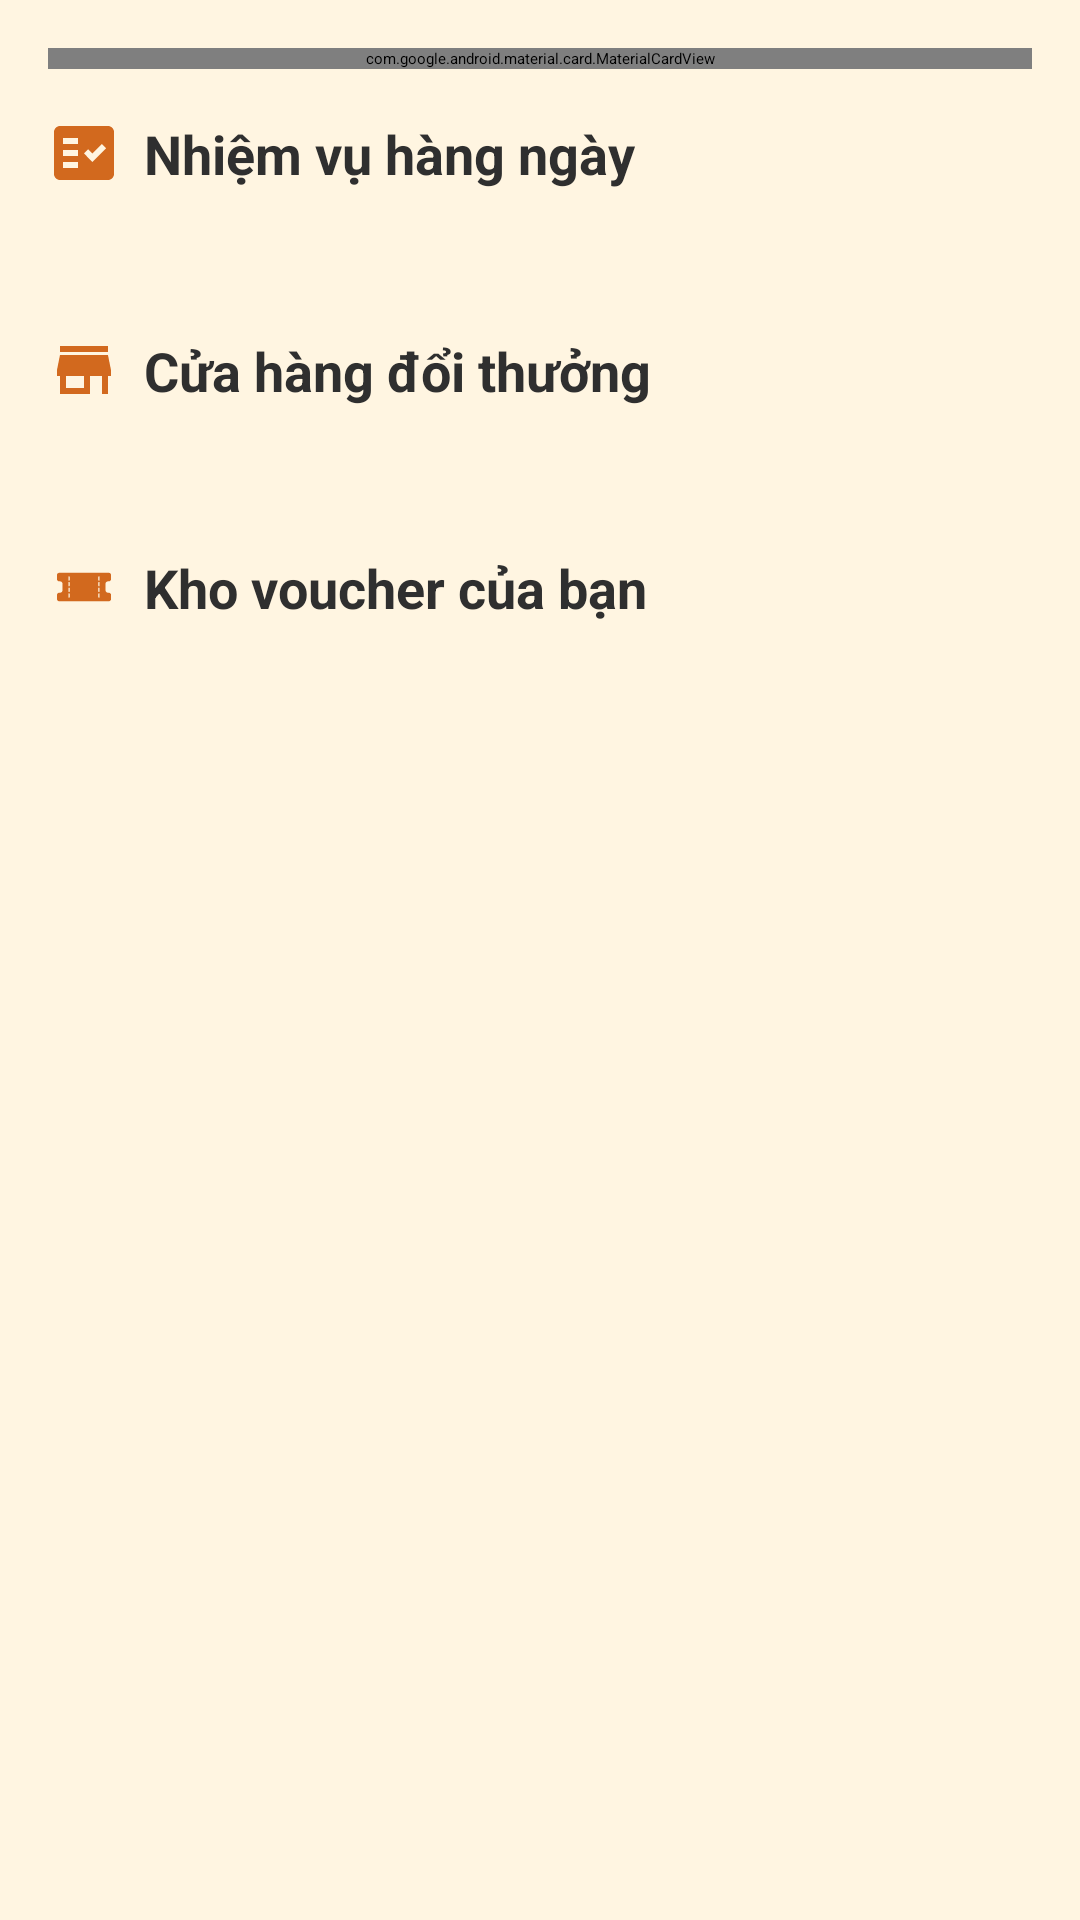

The Android layout XML behind this screen, and the referenced resources:
<!-- AndroidManifest.xml: application theme Theme.MyApplication -->
<!-- res/layout/fragment_rewards.xml -->
<?xml version="1.0" encoding="utf-8"?>
<androidx.core.widget.NestedScrollView xmlns:android="http://schemas.android.com/apk/res/android"
    xmlns:app="http://schemas.android.com/apk/res-auto"
    android:layout_width="match_parent"
    android:layout_height="match_parent"
    android:fillViewport="true">

    <LinearLayout
        android:layout_width="match_parent"
        android:layout_height="wrap_content"
        android:orientation="vertical"
        android:background="@color/coffee_secondary"
        android:padding="16dp">

        
        <com.google.android.material.card.MaterialCardView
            android:layout_width="match_parent"
            android:layout_height="wrap_content"
            app:cardBackgroundColor="@color/coffee_primary"
            app:cardCornerRadius="12dp"
            android:layout_marginBottom="16dp">

            <LinearLayout
                android:layout_width="match_parent"
                android:layout_height="wrap_content"
                android:orientation="vertical"
                android:padding="16dp">

                <LinearLayout
                    android:layout_width="match_parent"
                    android:layout_height="wrap_content"
                    android:orientation="horizontal"
                    android:gravity="center_vertical">

                    <ImageView
                        android:layout_width="40dp"
                        android:layout_height="40dp"
                        android:src="@drawable/point"
                        app:tint="@color/coffee_accent" />

                    <com.google.android.material.textview.MaterialTextView
                        android:id="@+id/tv_points"
                        android:layout_width="wrap_content"
                        android:layout_height="wrap_content"
                        android:text="Tổng điểm: 0"
                        android:textColor="@color/white"
                        android:textSize="20sp"
                        android:textStyle="bold"
                        android:layout_marginStart="12dp"/>
                </LinearLayout>

                <ProgressBar
                    android:layout_width="match_parent"
                    android:layout_height="8dp"
                    android:layout_marginTop="12dp"
                    style="@style/Widget.AppCompat.ProgressBar.Horizontal"
                    android:progressDrawable="@drawable/progress_coffee"
                    android:progress="0"/>
            </LinearLayout>
        </com.google.android.material.card.MaterialCardView>

        
        <com.google.android.material.textview.MaterialTextView
            android:layout_width="wrap_content"
            android:layout_height="wrap_content"
            android:text="Nhiệm vụ hàng ngày"
            android:textColor="@color/text_primary"
            android:textSize="18sp"
            android:textStyle="bold"
            android:drawableStart="@drawable/ic_mission"
            android:drawableTint="@color/coffee_accent"
            android:drawablePadding="8dp"/>

        <androidx.recyclerview.widget.RecyclerView
            android:id="@+id/rv_missions"
            android:layout_width="match_parent"
            android:layout_height="wrap_content"
            android:layout_marginTop="8dp"
            android:clipToPadding="false"
            android:paddingBottom="16dp"
            android:nestedScrollingEnabled="false"/>

        
        <com.google.android.material.textview.MaterialTextView
            android:id="@+id/tv_store_title"
            android:layout_width="wrap_content"
            android:layout_height="wrap_content"
            android:text="Cửa hàng đổi thưởng"
            android:textColor="@color/text_primary"
            android:textSize="18sp"
            android:textStyle="bold"
            android:layout_marginTop="24dp"
            android:drawableStart="@drawable/ic_coffee_store"
            android:drawableTint="@color/coffee_accent"
            android:drawablePadding="8dp"/>

        <androidx.recyclerview.widget.RecyclerView
            android:id="@+id/rv_store"
            android:layout_width="match_parent"
            android:layout_height="wrap_content"
            android:layout_marginTop="8dp"
            android:clipToPadding="false"
            android:paddingBottom="16dp"
            android:nestedScrollingEnabled="false"/>

        
        <com.google.android.material.textview.MaterialTextView
            android:id="@+id/tv_vouchers_title"
            android:layout_width="wrap_content"
            android:layout_height="wrap_content"
            android:text="Kho voucher của bạn"
            android:textColor="@color/text_primary"
            android:textSize="18sp"
            android:textStyle="bold"
            android:layout_marginTop="24dp"
            android:drawableStart="@drawable/ic_voucher3"
            android:drawableTint="@color/coffee_accent"
            android:drawablePadding="8dp"/>

        <androidx.recyclerview.widget.RecyclerView
            android:id="@+id/rv_user_vouchers"
            android:layout_width="match_parent"
            android:layout_height="wrap_content"
            android:layout_marginTop="8dp"
            android:clipToPadding="false"
            android:paddingBottom="16dp"
            android:nestedScrollingEnabled="false"/>
    </LinearLayout>
</androidx.core.widget.NestedScrollView>
<!-- resources referenced by this layout -->
<resources>
  <color name="coffee_accent">#D2691E</color>
  <color name="coffee_primary">#6F4E37</color>
  <color name="coffee_secondary">#FFF5E1</color>
  <color name="text_primary">#2F2F2F</color>
  <color name="white">#FFFFFFFF</color>
  <!-- drawable ic_coffee_store (drawable) -->
  <vector xmlns:android="http://schemas.android.com/apk/res/android"
      android:width="24dp"
      android:height="24dp"
      android:viewportWidth="24"
      android:viewportHeight="24">
    <path
        android:pathData="M20,4L4,4v2h16L20,4zM21,14v-2l-1,-5L4,7l-1,5v2h1v6h10v-6h4v6h2v-6h1zM12,18L6,18v-4h6v4z"
        android:fillColor="#D2691E"/>
  </vector>
  <!-- drawable ic_mission (drawable) -->
  <vector xmlns:android="http://schemas.android.com/apk/res/android"
      android:width="24dp"
      android:height="24dp"
      android:viewportWidth="24"
      android:viewportHeight="24">
    <path
        android:pathData="M20,3H4C2.9,3 2,3.9 2,5v14c0,1.1 0.9,2 2,2h16c1.1,0 2,-0.9 2,-2V5C22,3.9 21.1,3 20,3zM10,17H5v-2h5V17zM10,13H5v-2h5V13zM10,9H5V7h5V9zM14.82,15L12,12.16l1.41,-1.41l1.41,1.42L17.99,9l1.42,1.42L14.82,15z"
        android:fillColor="#D2691E"
        android:fillType="evenOdd"/>
  </vector>
  <!-- drawable ic_voucher3: vector/xml drawable (drawable, 4163 chars, omitted) -->
  <!-- drawable progress_coffee (drawable) -->
  <vector xmlns:android="http://schemas.android.com/apk/res/android"
      android:width="24dp"
      android:height="24dp"
      android:viewportWidth="24"
      android:viewportHeight="24">
      <path
          android:fillColor="#6F4E37"
          android:pathData="M8,2A2,2 0 0,0 6,4V7H4V9H6V17A5,5 0 0,0 11,22H13A5,5 0 0,0 18,17V9H20V7H18V4A2,2 0 0,0 16,2H8M8,4H16V7H8V4M8,9H16V17A3,3 0 0,1 13,20H11A3,3 0 0,1 8,17V9Z"/>
  </vector>
</resources>
